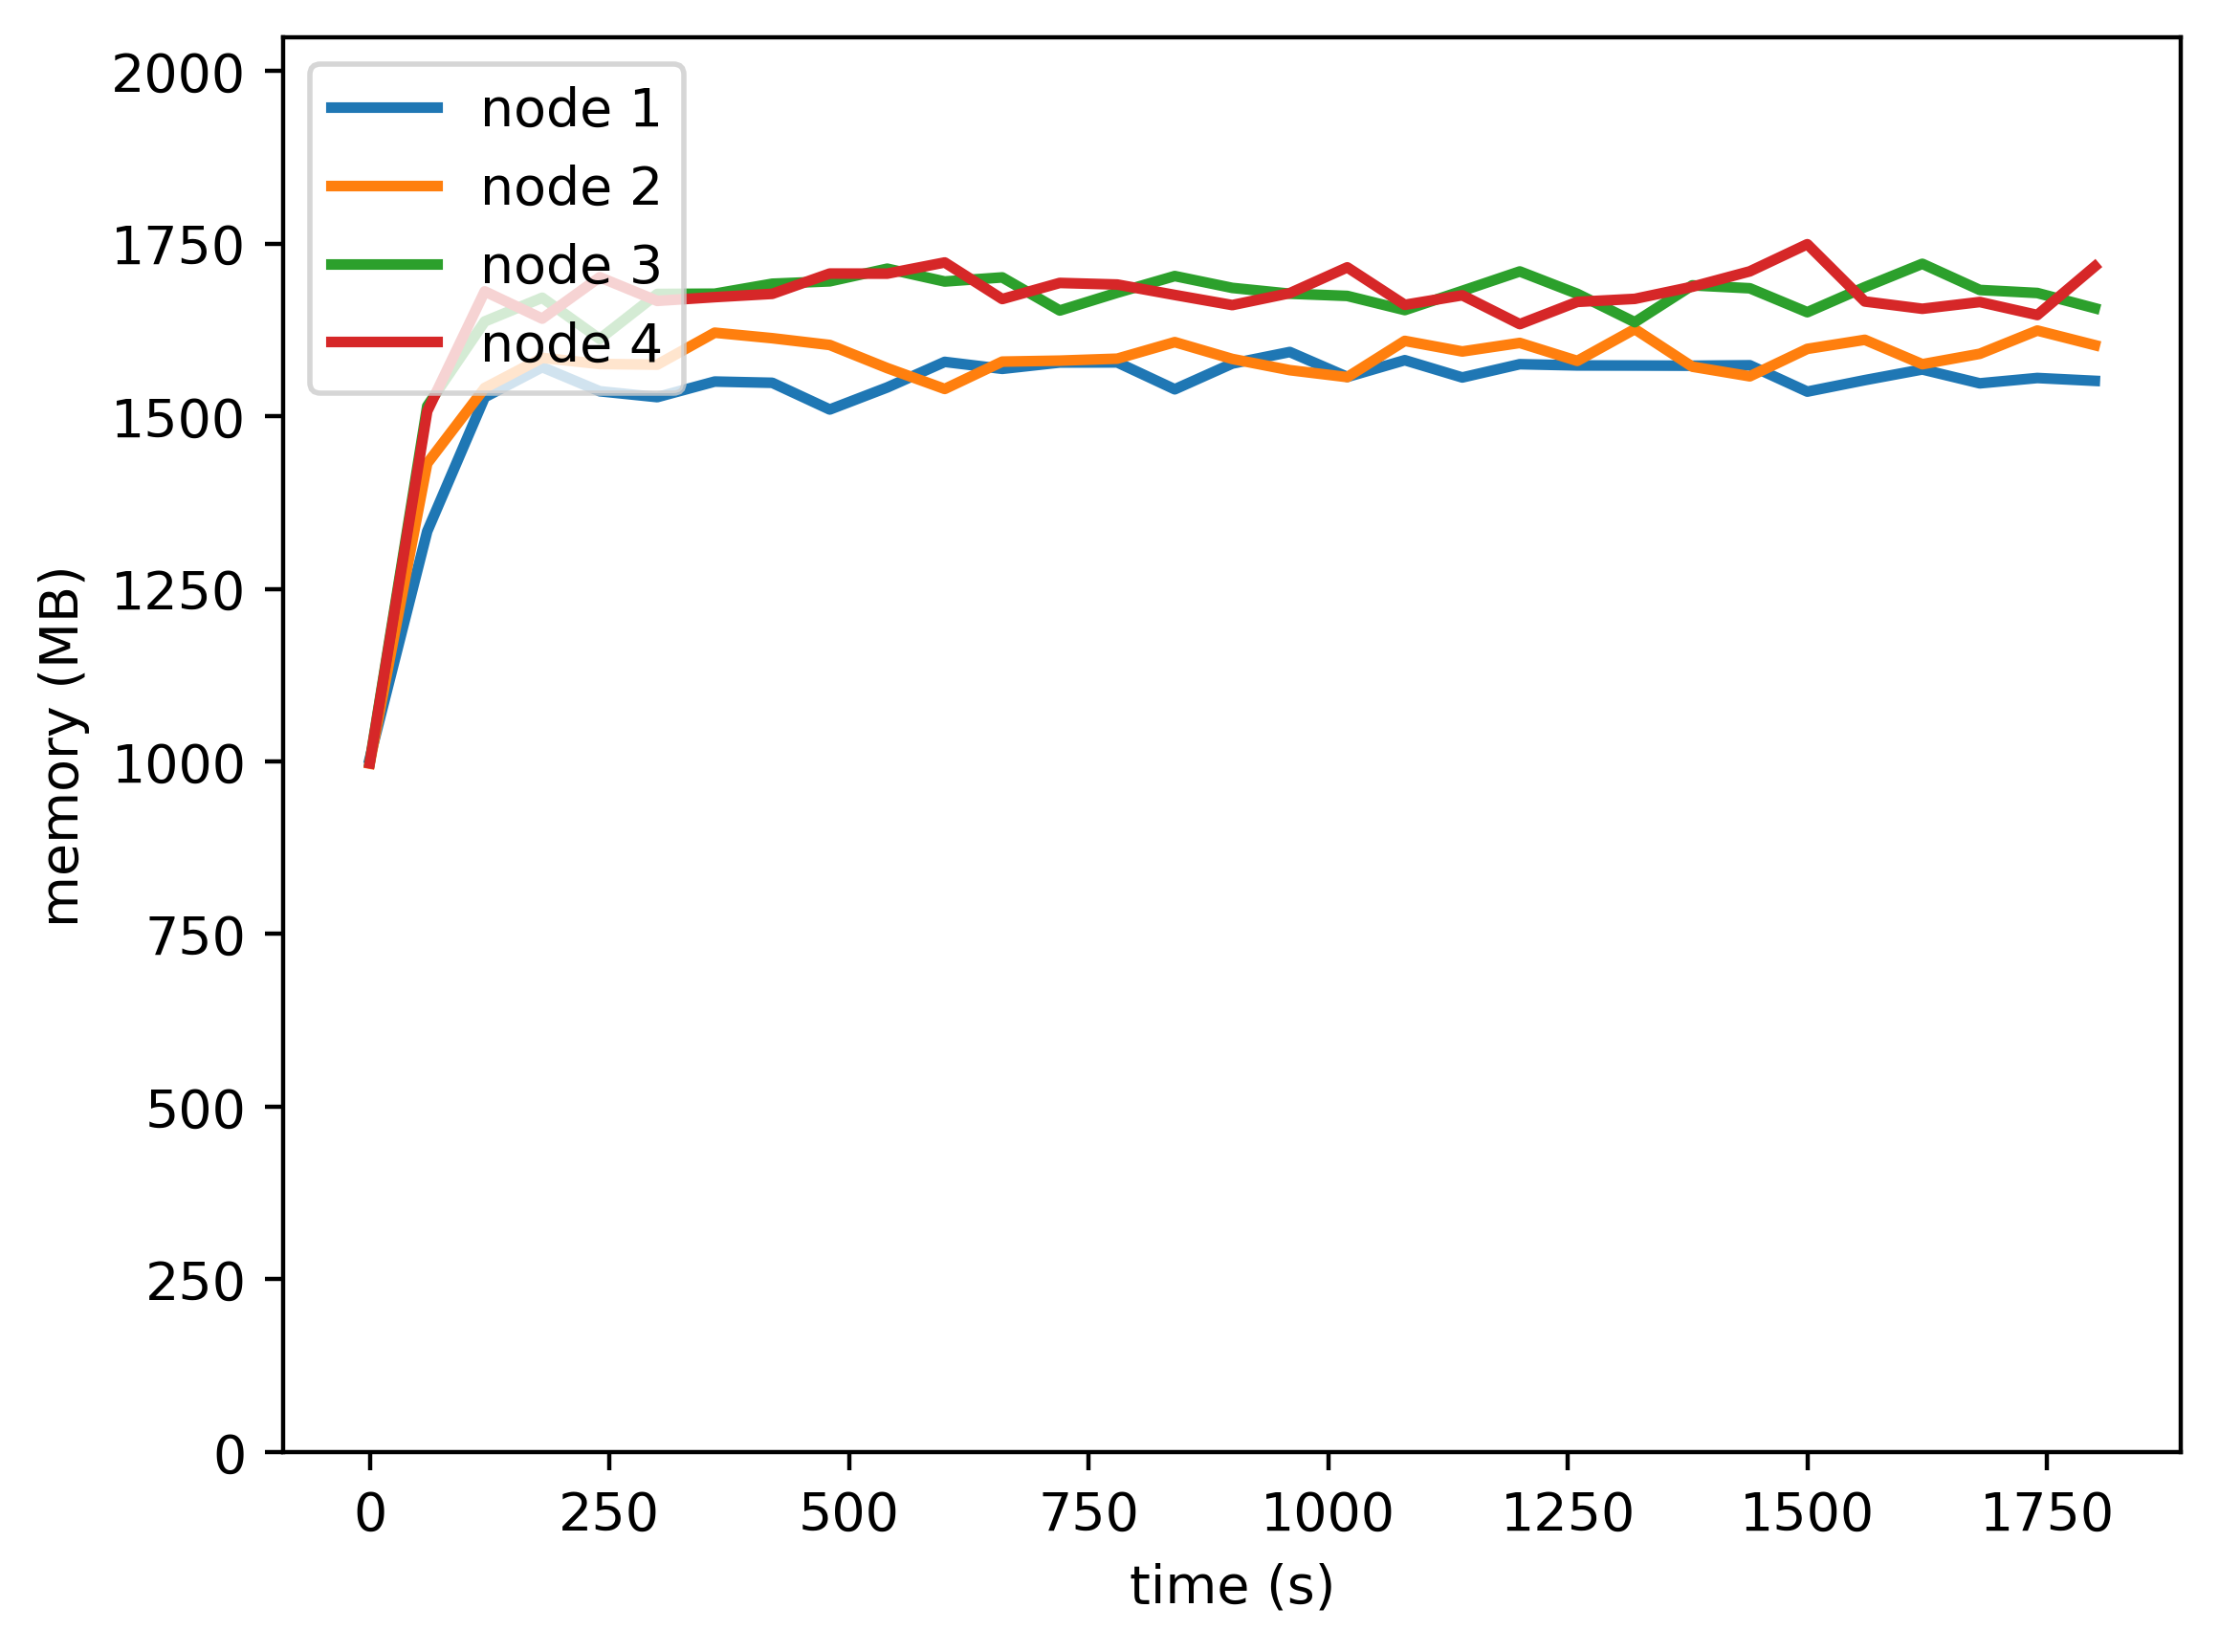

The table this chart was drawn from, first rows:
timestamp, ppgcc-m02_pod_amount, ppgcc-m02_memory, ppgcc-m02_cpu, ppgcc-m03_pod_amount, ppgcc-m03_memory, ppgcc-m03_cpu, ppgcc-m04_pod_amount, ppgcc-m04_memory, ppgcc-m04_cpu, ppgcc-m05_pod_amount, ppgcc-m05_memory, ppgcc-m05_cpu
0, 5, 1027984, 339756859, 5, 1020768, 350722224, 5, 1022892, 357317223, 5, 1021344, 411388723
60, 5, 1365216, 419493743, 5, 1465960, 504723955, 5, 1550784, 599234773, 5, 1543296, 386548342
120, 5, 1564160, 1115661751, 5, 1577840, 1228922999, 5, 1676468, 1445465190, 5, 1721104, 1458355744
180, 5, 1608712, 1090753345, 5, 1622456, 1137906458, 5, 1711640, 1503034164, 5, 1680672, 1465996143
240, 5, 1572960, 1083883817, 5, 1613348, 1183861483, 5, 1650544, 1416702705, 5, 1742052, 1499569593
300, 5, 1564248, 1007296383, 5, 1612424, 1110018344, 5, 1717244, 1475107612, 5, 1706984, 1508805672
360, 5, 1587348, 1074166237, 5, 1659812, 1175819262, 5, 1717640, 1428728518, 5, 1712528, 1509788991
420, 5, 1585500, 1071491554, 5, 1651628, 1240403212, 5, 1732420, 1425212565, 5, 1717412, 1432704213
480, 5, 1545900, 1036896387, 5, 1641596, 1191802013, 5, 1735984, 1471955383, 5, 1747508, 1426849915
540, 5, 1578636, 1020737616, 5, 1607276, 1165628222, 5, 1754728, 1491012415, 5, 1747376, 1517778774
600, 5, 1616520, 1070509403, 5, 1576388, 1168209734, 5, 1735720, 1442988068, 5, 1763960, 1489152502
660, 5, 1606196, 1006497403, 5, 1616912, 1182178245, 5, 1741792, 1467306734, 5, 1709708, 1448990906
720, 5, 1615568, 1041329404, 5, 1618364, 1156084255, 5, 1692704, 1465584031, 5, 1733600, 1481659810
780, 5, 1615736, 1032878671, 5, 1621268, 1163188382, 5, 1719104, 1450514397, 5, 1731224, 1468570612
840, 5, 1575872, 1054820592, 5, 1645820, 1134174452, 5, 1743788, 1471486040, 5, 1715780, 1474363505
900, 5, 1614020, 1137391793, 5, 1620872, 1143976624, 5, 1726232, 1389215941, 5, 1700740, 1492035016
960, 5, 1631168, 1144022531, 5, 1604240, 1091800878, 5, 1717620, 1478603605, 5, 1718428, 1523446391
1020, 5, 1594208, 1036314625, 5, 1593944, 1151000073, 5, 1714320, 1495844564, 5, 1756708, 1528559091
1080, 5, 1619024, 1113655315, 5, 1647668, 1219659378, 5, 1693332, 1437685347, 5, 1701136, 1491773913
1140, 5, 1593416, 1103821301, 5, 1631960, 1165106481, 5, 1721844, 1449658101, 5, 1715260, 1497603148
1200, 5, 1613084, 1005540690, 5, 1644632, 1258853475, 5, 1750620, 1470225775, 5, 1672492, 1467755062
1260, 5, 1611236, 1093680620, 5, 1617968, 1146288120, 5, 1717488, 1477439481, 5, 1705492, 1493905311
1320, 5, 1611104, 1100742487, 5, 1665092, 1248115057, 5, 1675380, 1462031184, 5, 1709980, 1444179642
1380, 5, 1610840, 1105414952, 5, 1609388, 1114134738, 5, 1730028, 1492862660, 5, 1727932, 1479830278
1440, 5, 1611500, 1092599002, 5, 1595132, 1154226948, 5, 1725672, 1491073303, 5, 1750768, 1530734950
1500, 5, 1572428, 1035340241, 5, 1635788, 1170377411, 5, 1690164, 1460556831, 5, 1791028, 1591759024
1560, 5, 1589456, 1063130455, 5, 1649252, 1197040277, 5, 1727388, 1444519260, 5, 1706092, 1511916575
1620, 5, 1605296, 1200478068, 5, 1613084, 1163849049, 5, 1761972, 1507793877, 5, 1695268, 1449117035
1680, 5, 1584704, 1088875333, 5, 1628528, 1221281922, 5, 1723164, 1440301318, 5, 1705300, 1480688507
1740, 5, 1592624, 1018572145, 5, 1662980, 1339271761, 5, 1718676, 1471698482, 5, 1686028, 1468726740
1800, 5, 1588400, 1017736096, 5, 1641332, 1189979874, 5, 1696104, 1468516711, 5, 1758100, 1532869280
